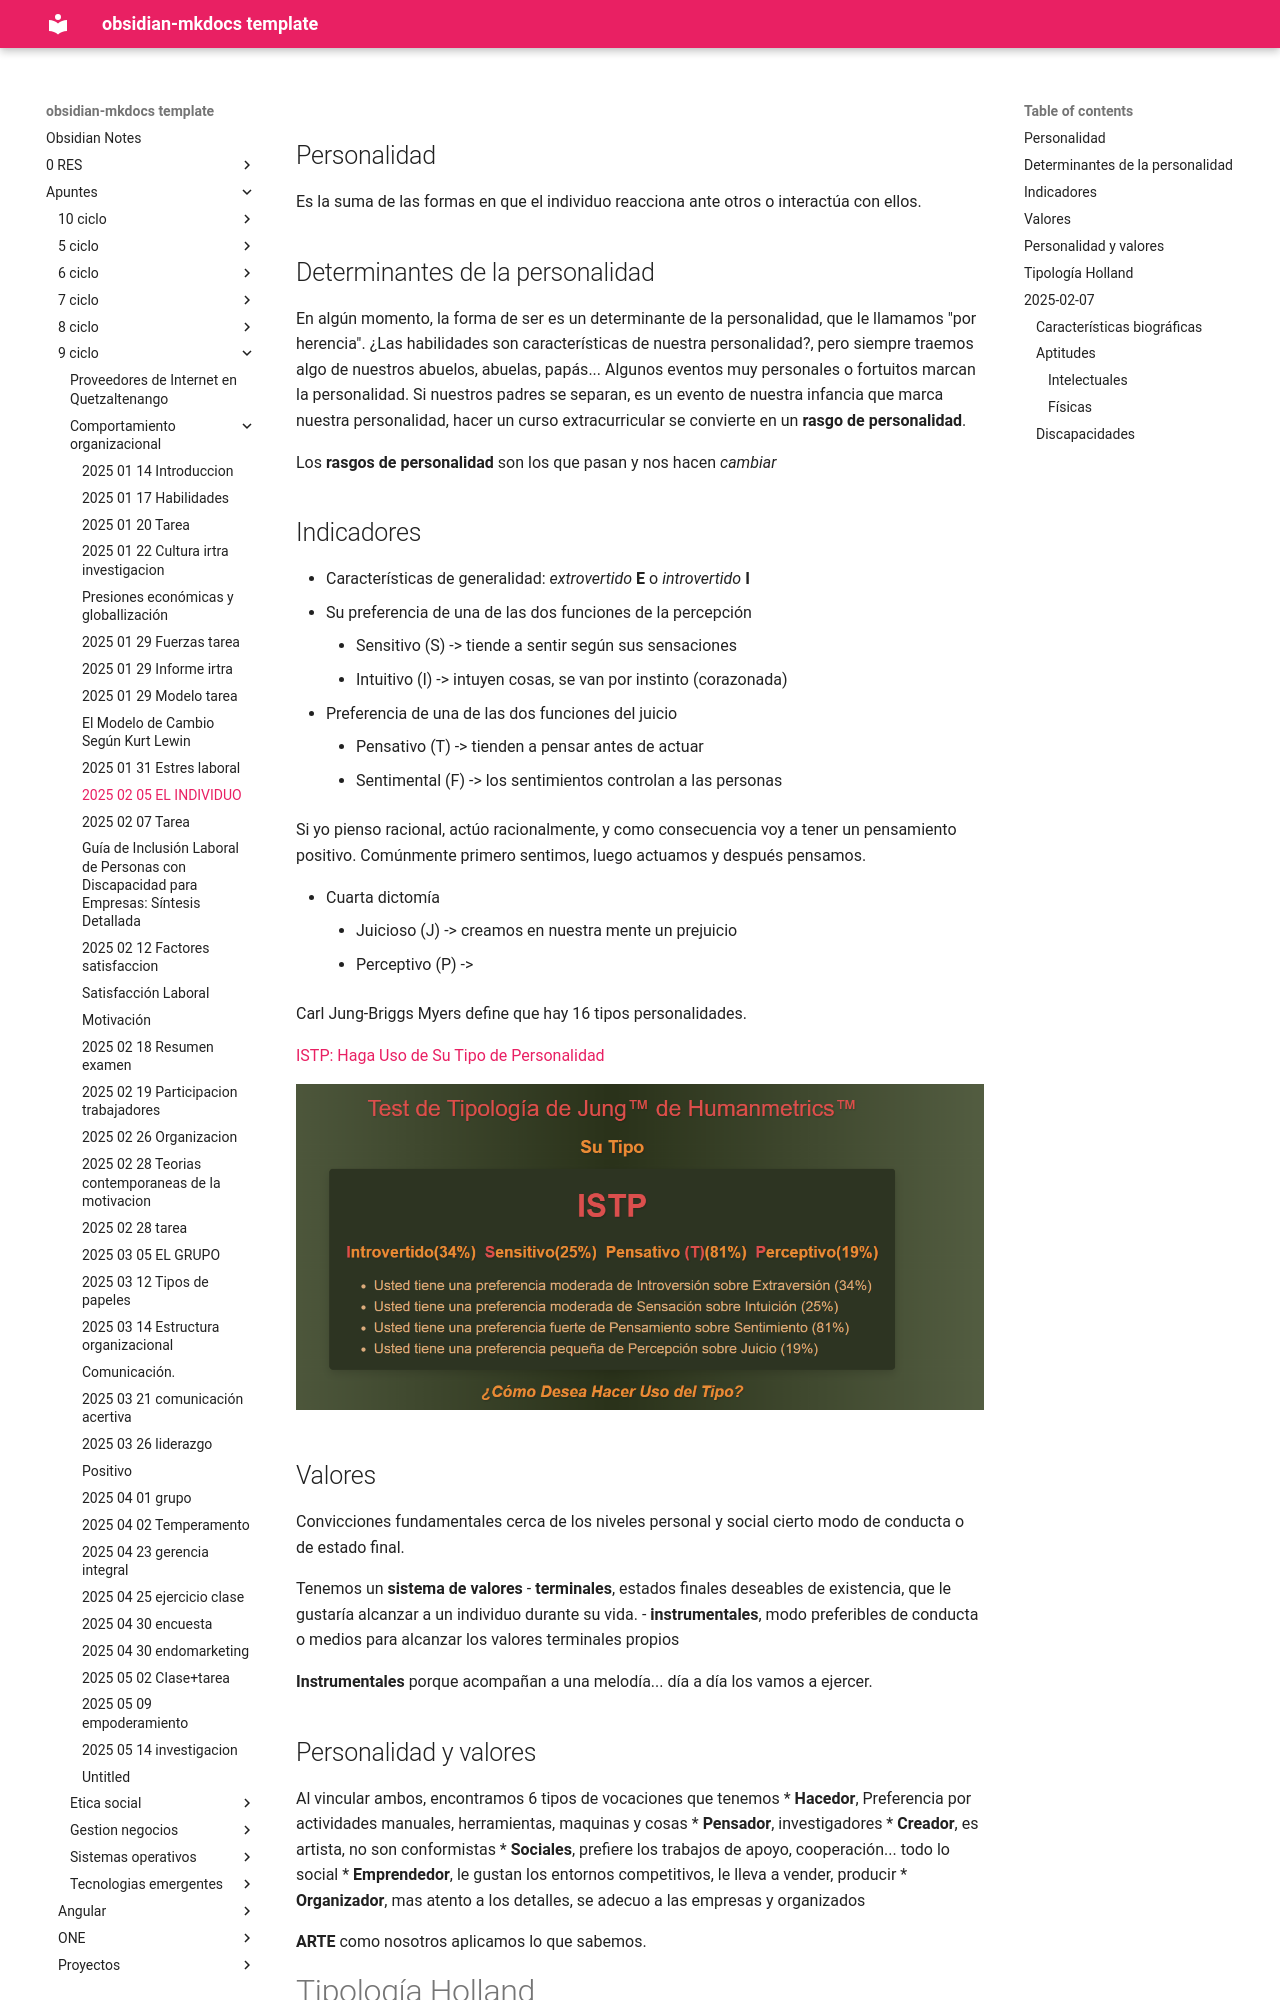

repository: daniel-baf/url-notas · page: Apuntes/9-ciclo/comportamiento-organizacional/2025-02-05-EL-INDIVIDUO/index.html · generator: mkdocs

## Personalidad

Es la suma de las formas en que el individuo reacciona ante otros o interactúa con ellos. 

## Determinantes de la personalidad

En algún momento, la forma de ser es un determinante de la personalidad, que le llamamos "por herencia". 
¿Las habilidades son características de nuestra personalidad?, pero siempre traemos algo de nuestros abuelos, abuelas, papás...
Algunos eventos muy personales o fortuitos marcan la personalidad. Si nuestros padres se separan, es un evento de nuestra infancia que marca nuestra personalidad, hacer un curso extracurricular se convierte en un **rasgo de personalidad**.

Los **rasgos de personalidad** son los que pasan y nos hacen *cambiar*

## Indicadores

- Características de generalidad: *extrovertido* **E** o *introvertido* **I**
- Su preferencia de una de las dos funciones de la percepción
	- Sensitivo (S) -> tiende a sentir según sus sensaciones
	- Intuitivo (I) -> intuyen cosas, se van por instinto (corazonada)
- Preferencia de una de las dos funciones del juicio
	- Pensativo (T)       -> tienden a pensar antes de actuar
	- Sentimental (F)   -> los sentimientos controlan a las personas

Si yo pienso racional, actúo racionalmente, y como consecuencia voy a tener un pensamiento positivo. Comúnmente primero sentimos, luego actuamos y después pensamos.

- Cuarta dictomía
	- Juicioso (J) -> creamos en nuestra mente un prejuicio
	- Perceptivo (P) -> 

Carl Jung-Briggs Myers define que hay 16 tipos personalidades. 

[ISTP: Haga Uso de Su Tipo de Personalidad](https://www.humanmetrics.com/personalidad/tipo-istp?d=J18-Y-yEr2woeNuEmMXLA_hao-yAI1cX3z6BcSPwlWrvjazDH112hWwuOjYUa5NFx5QGNMr2lw2gk1zTezm9B-4N6bPM6ml3IpGIz1KwEik1)


![[Pasted image 20250205123526.png]]
